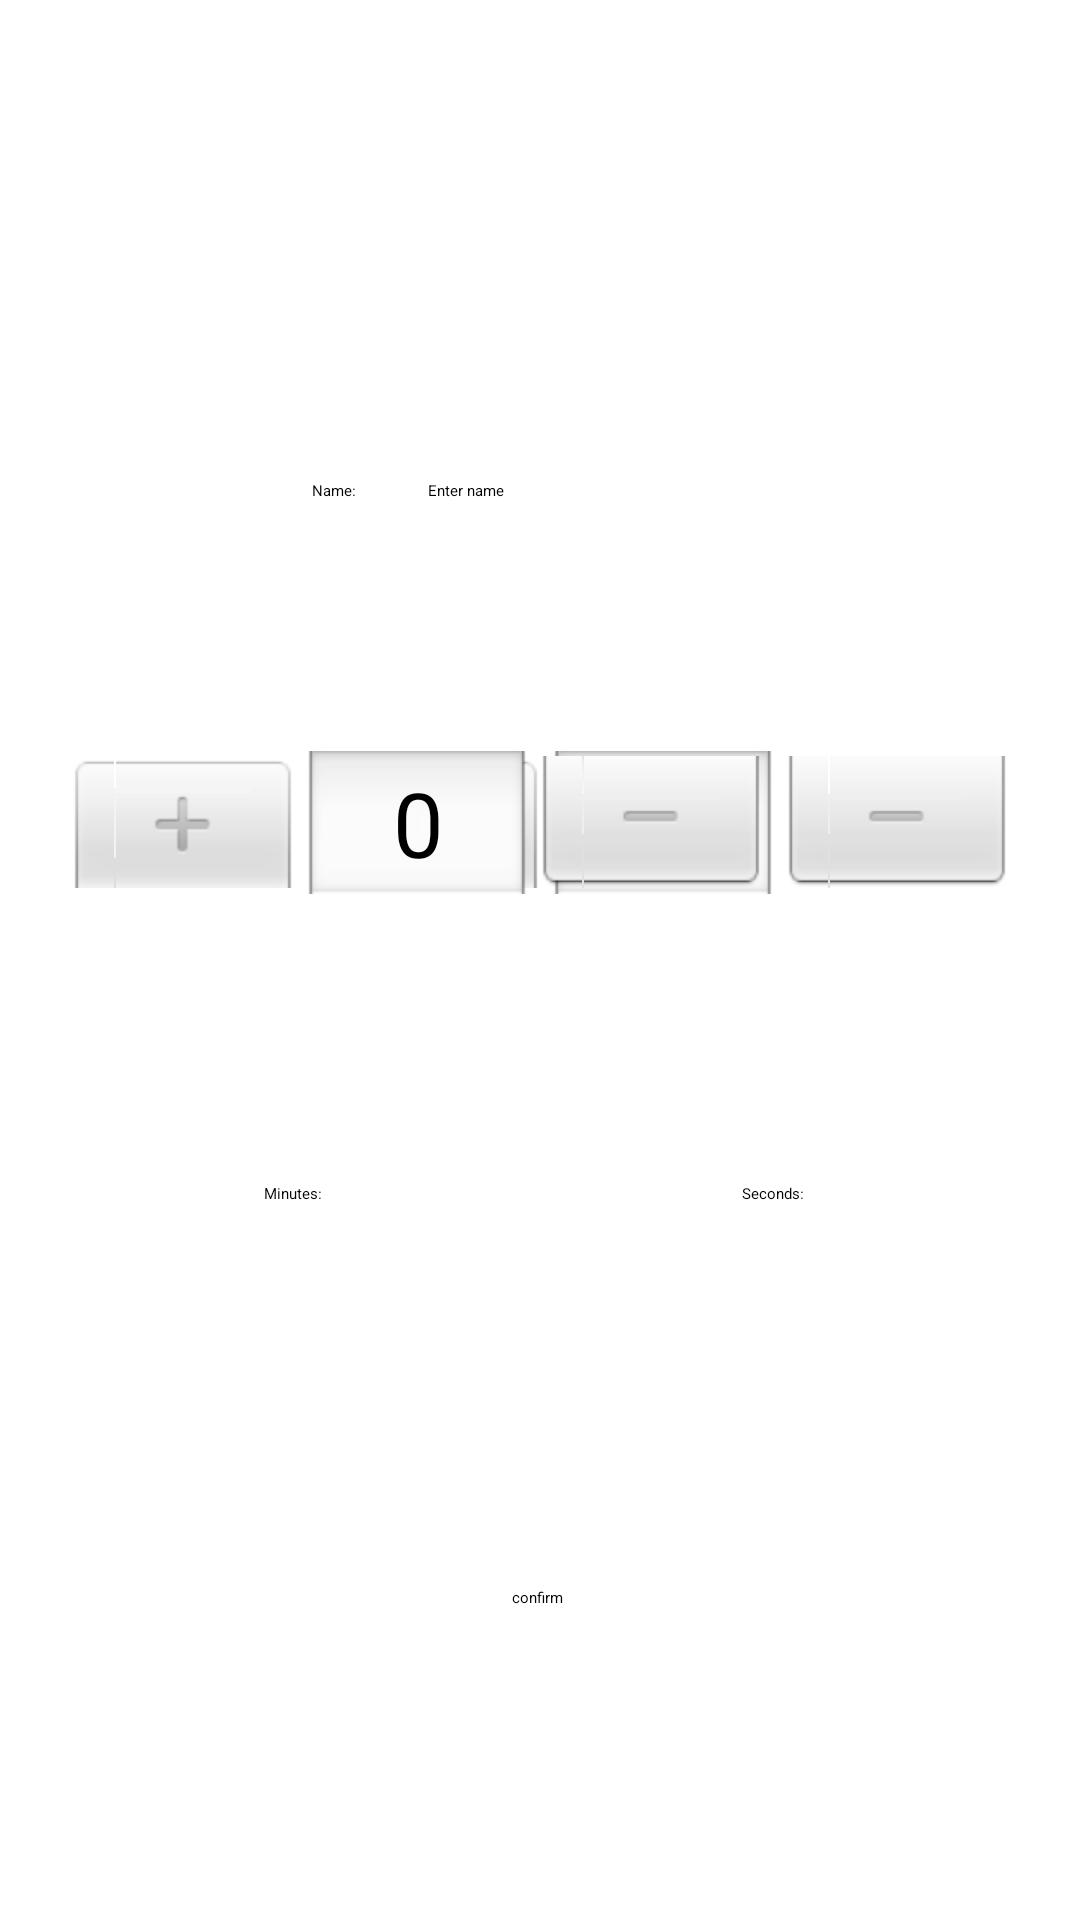

Layout XML and referenced resources for this Android screen:
<!-- AndroidManifest.xml: application theme Theme.MyApplication -->
<!-- res/layout/activity_create.xml -->
<?xml version="1.0" encoding="utf-8"?>
<androidx.constraintlayout.widget.ConstraintLayout xmlns:android="http://schemas.android.com/apk/res/android"
    xmlns:app="http://schemas.android.com/apk/res-auto"
    xmlns:tools="http://schemas.android.com/tools"
    android:id="@+id/main"
    android:layout_width="match_parent"
    android:layout_height="match_parent"
    tools:context=".CreateActivity">

    <TextView
        android:id="@+id/tvNameLabel"
        android:layout_width="wrap_content"
        android:layout_height="wrap_content"
        android:layout_marginStart="104dp"
        android:layout_marginTop="160dp"
        android:text="Name:"
        android:textAppearance="@style/TextAppearance.AppCompat.Large"
        app:layout_constraintStart_toStartOf="parent"
        app:layout_constraintTop_toTopOf="parent" />

    <EditText
        android:id="@+id/etName"
        android:layout_width="wrap_content"
        android:layout_height="wrap_content"
        android:layout_marginStart="24dp"
        android:hint="Enter name"
        android:inputType="text"
        android:imeOptions="actionDone"
        android:textAppearance="@style/TextAppearance.AppCompat.Large"
        app:layout_constraintBottom_toBottomOf="@+id/tvNameLabel"
        app:layout_constraintStart_toEndOf="@+id/tvNameLabel"
        app:layout_constraintTop_toTopOf="@+id/tvNameLabel"
        app:layout_constraintVertical_bias="0.666" />

    <NumberPicker
        android:id="@+id/npMinutes"
        android:layout_width="wrap_content"
        android:layout_height="wrap_content"
        android:layout_marginStart="104dp"
        android:gravity="center"
        app:layout_constraintBottom_toBottomOf="@+id/npSeconds"
        app:layout_constraintStart_toStartOf="parent"
        app:layout_constraintTop_toTopOf="@+id/npSeconds"
        app:layout_constraintVertical_bias="0.0" />

    <NumberPicker
        android:id="@+id/npSeconds"
        android:layout_width="wrap_content"
        android:layout_height="wrap_content"
        android:layout_marginEnd="104dp"
        android:gravity="center"
        app:layout_constraintBottom_toTopOf="@+id/btConfirm"
        app:layout_constraintEnd_toEndOf="parent"
        app:layout_constraintTop_toBottomOf="@+id/etName"
        app:layout_constraintVertical_bias="0.265" />

    <Button
        android:id="@+id/btConfirm"
        android:layout_width="wrap_content"
        android:layout_height="wrap_content"
        android:layout_marginBottom="104dp"
        android:text="confirm"
        app:layout_constraintBottom_toBottomOf="parent"
        app:layout_constraintEnd_toEndOf="parent"
        app:layout_constraintHorizontal_bias="0.498"
        app:layout_constraintStart_toStartOf="parent" />

    <TextView
        android:id="@+id/tvSelectedMinutes"
        android:layout_width="wrap_content"
        android:layout_height="wrap_content"
        android:layout_marginStart="88dp"
        android:layout_marginBottom="36dp"
        android:gravity="center"
        android:text="Minutes:"
        android:textAppearance="@style/TextAppearance.AppCompat.Large"
        app:layout_constraintBottom_toTopOf="@+id/btConfirm"
        app:layout_constraintStart_toStartOf="parent"
        app:layout_constraintTop_toBottomOf="@+id/npMinutes"
        app:layout_constraintVertical_bias="0.512" />

    <TextView
        android:id="@+id/tvSelectedSeconds"
        android:layout_width="wrap_content"
        android:layout_height="wrap_content"
        android:layout_marginEnd="92dp"
        android:layout_marginBottom="36dp"
        android:text="Seconds:"
        android:textAppearance="@style/TextAppearance.AppCompat.Large"
        app:layout_constraintBottom_toTopOf="@+id/btConfirm"
        app:layout_constraintEnd_toEndOf="parent"
        app:layout_constraintTop_toBottomOf="@+id/npSeconds"
        app:layout_constraintVertical_bias="0.512" />
</androidx.constraintlayout.widget.ConstraintLayout>
<!-- resources referenced by this layout -->
<resources>
  <style name="Theme.MyApplication" parent="Base.Theme.MyApplication" />
  <style name="Base.Theme.MyApplication" parent="Theme.MaterialComponents.Light.DarkActionBar">
          
          
      </style>
</resources>
